Photos from the image-classification dataset "flowers" in the GitHub repository danielpaternain/flowers. Its 5 classes are: daisy, dandelion, rose, sunflower, tulip.

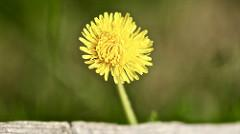
Label: dandelion

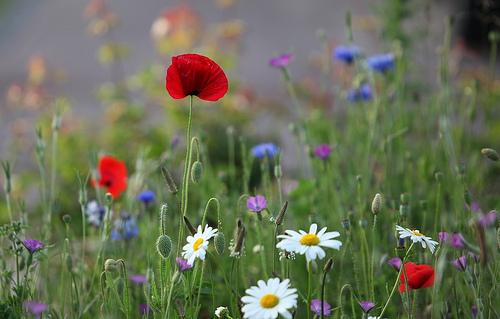
Label: daisy

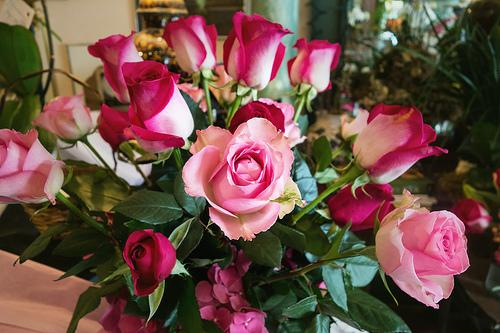
Label: rose

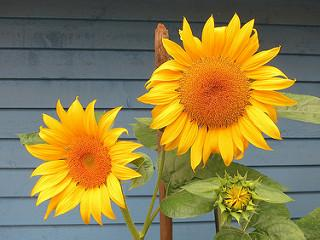
Label: sunflower

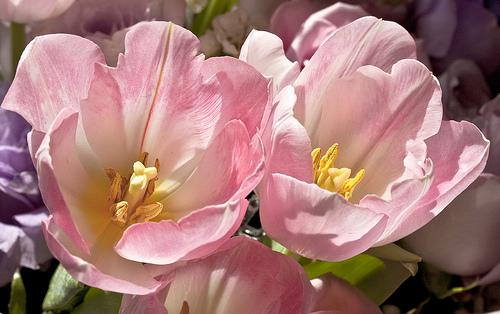
Label: tulip

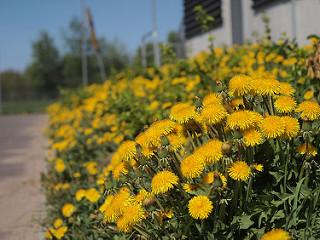
Label: dandelion
